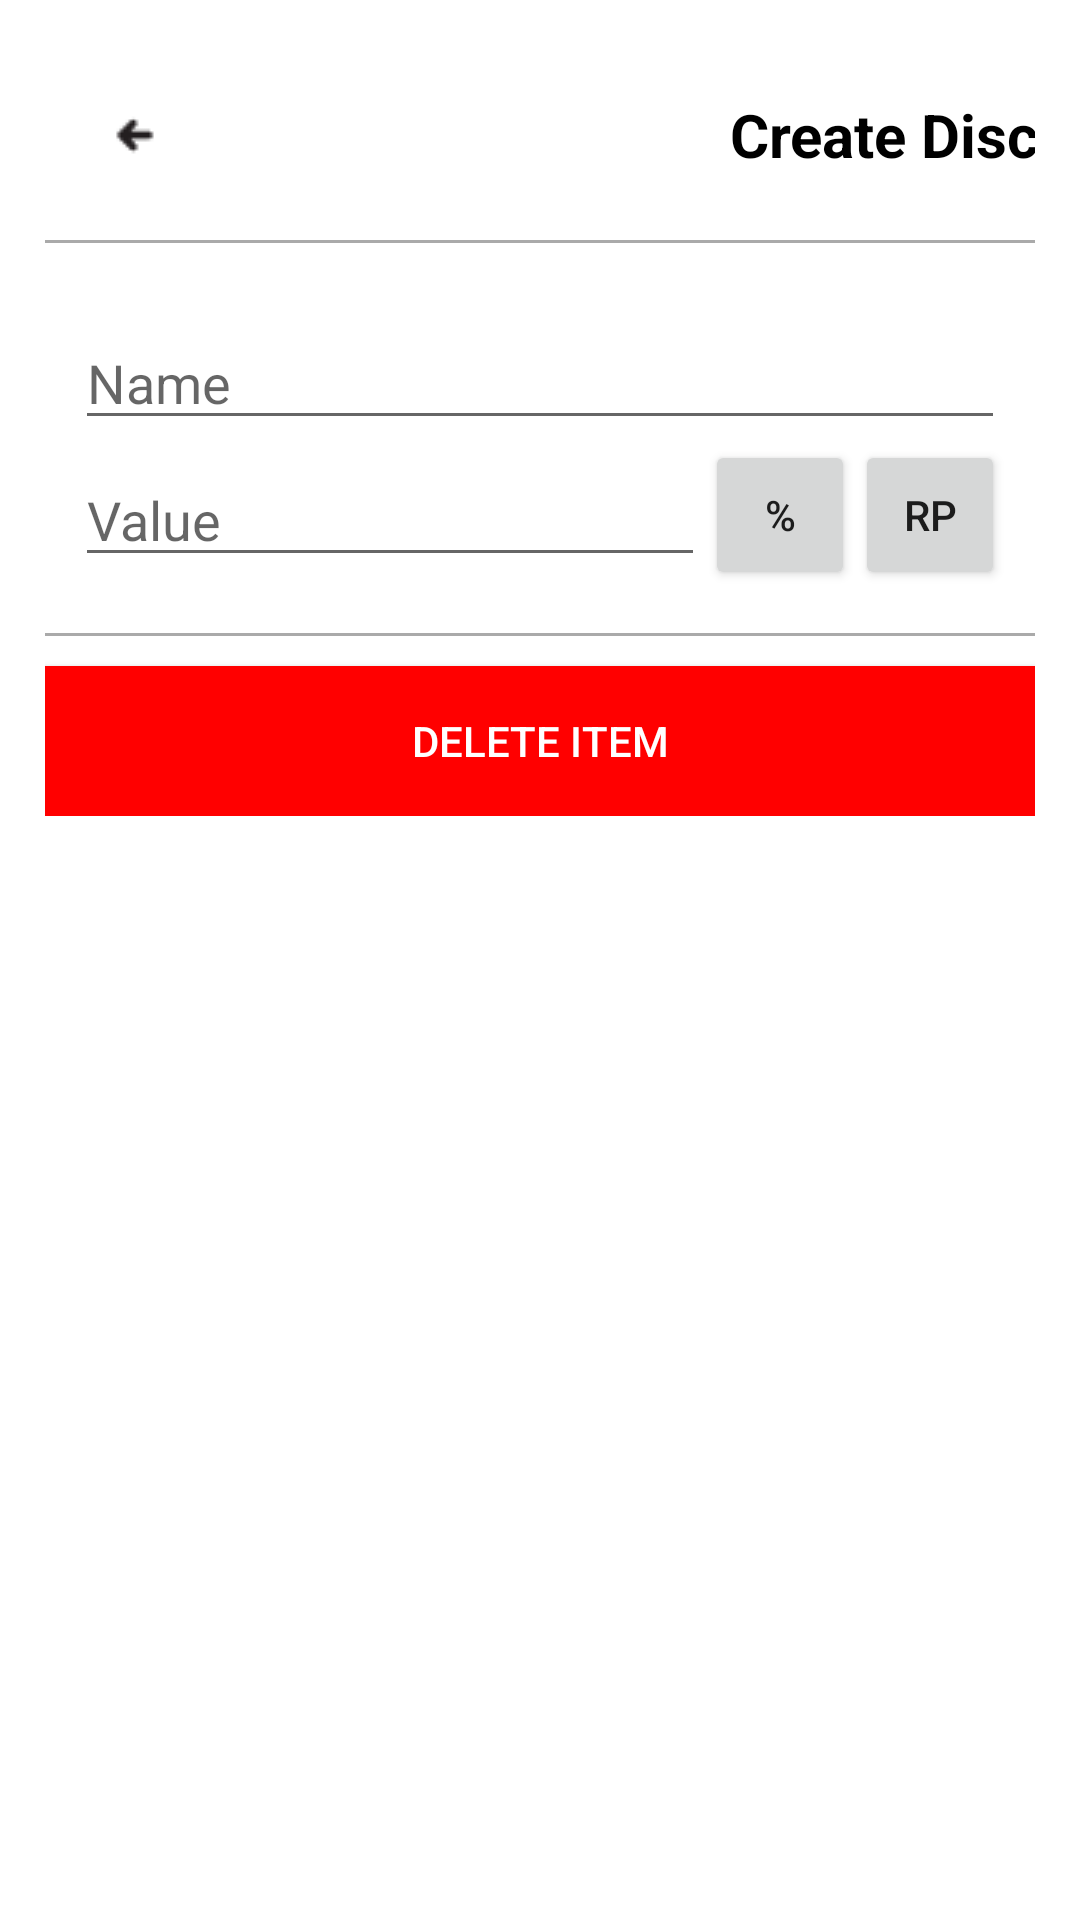

Reconstruct the res/layout file that produces this screen, plus the resources it refers to.
<!-- AndroidManifest.xml: fallback theme Theme.MaterialComponents.DayNight.NoActionBar -->
<!-- res/layout/dialog_inventory_discount.xml -->
<?xml version="1.0" encoding="utf-8"?>
<LinearLayout xmlns:android="http://schemas.android.com/apk/res/android"
    xmlns:app="http://schemas.android.com/apk/res-auto"
    android:orientation="vertical"
    android:layout_width="630dp"
    android:layout_height="wrap_content"
    android:layout_gravity="center"
    android:paddingTop="15dp"
    android:paddingLeft="15dp"
    android:paddingRight="15dp"
    android:paddingBottom="15dp">


    <LinearLayout
        android:id="@+id/linearLayoutDialogInventoryAllItemItem"
        android:layout_width="match_parent"
        android:layout_height="wrap_content"
        android:orientation="vertical"
        android:visibility="visible">

        <LinearLayout
            android:layout_width="600dp"
            android:layout_height="60dp"
            android:orientation="horizontal"
            android:gravity="center_vertical"
            android:layout_marginBottom="5dp">

            <RelativeLayout
                android:layout_width="60dp"
                android:layout_height="match_parent">
                <ImageView
                    android:layout_width="wrap_content"
                    android:layout_height="wrap_content"
                    android:src="@drawable/icon_03_arrowleft"
                    android:layout_centerVertical="true"
                    android:layout_centerHorizontal="true" />
                <ImageView
                    android:id="@+id/imageViewDialogInventoryCancel"
                    android:layout_width="match_parent"
                    android:layout_height="match_parent" />

            </RelativeLayout>

            <RelativeLayout
                android:layout_width="480dp"
                android:layout_height="match_parent">
                <LinearLayout
                    android:layout_width="match_parent"
                    android:layout_height="match_parent"
                    android:orientation="vertical"
                    android:gravity="center">
                    <TextView
                        android:layout_width="match_parent"
                        android:layout_height="wrap_content"
                        android:text="Create Discount"
                        android:textColor="@color/black"
                        android:textStyle="bold"
                        android:textSize="20sp"
                        android:gravity="center"
                        android:focusable="true"
                        android:focusableInTouchMode="true"/>

                </LinearLayout>
            </RelativeLayout>

            <RelativeLayout
                android:layout_width="60dp"
                android:layout_height="match_parent">
                <TextView
                    android:id="@+id/textViewDialogInventoryAdd"
                    android:layout_width="match_parent"
                    android:layout_height="match_parent"
                    android:text="ADD"
                    android:gravity="center"
                    android:textStyle="bold"
                    android:textSize="23sp"
                    android:textColor="@color/rb_primary" />

            </RelativeLayout>

        </LinearLayout>

        <View
            android:layout_width="match_parent"
            android:layout_height="1dp"
            android:background="@android:color/darker_gray"
            android:visibility="visible"
            android:layout_marginBottom="10dp"/>

        <ScrollView
            android:layout_width="match_parent"
            android:layout_height="wrap_content">

            <LinearLayout
                android:layout_width="match_parent"
                android:layout_height="wrap_content"
                android:orientation="vertical">

                <LinearLayout
                    android:layout_width="match_parent"
                    android:layout_height="120dp"
                    android:orientation="vertical"
                    android:gravity="center">

                    <LinearLayout
                        android:layout_width="match_parent"
                        android:layout_height="wrap_content"
                        android:paddingStart="10dp"
                        android:paddingEnd="10dp"
                        android:orientation="horizontal"
                        android:gravity="center">
                        <EditText
                            android:id="@+id/editTextDialogInventoryDiscountName"
                            android:layout_width="0dp"
                            android:layout_height="wrap_content"
                            android:textSize="18sp"
                            android:layout_weight="1"
                            android:inputType="textCapSentences"
                            android:hint="Name"/>
                        <ImageView
                            android:id="@+id/imageViewDialogInventoryDiscountNameHideKeyboard"
                            android:layout_width="30dp"
                            android:layout_height="30dp"
                            android:src="@android:drawable/ic_menu_close_clear_cancel"
                            android:visibility="gone"/>
                    </LinearLayout>

                    <LinearLayout
                        android:layout_width="match_parent"
                        android:layout_height="wrap_content"
                        android:paddingStart="10dp"
                        android:paddingEnd="10dp"
                        android:orientation="horizontal"
                        android:gravity="center">
                        <EditText
                            android:id="@+id/editTextDialogInventoryDiscountValue"
                            android:layout_width="0dp"
                            android:layout_height="wrap_content"
                            android:textSize="18sp"
                            android:layout_weight="1"
                            android:inputType="number"
                            android:hint="Value"/>
                        <ImageView
                            android:id="@+id/imageViewDialogInventoryDiscountValueHideKeyboard"
                            android:layout_width="30dp"
                            android:layout_height="30dp"
                            android:src="@android:drawable/ic_menu_close_clear_cancel"
                            android:visibility="gone"/>
                        <Button
                            android:id="@+id/buttonPercent"
                            android:layout_width="50dp"
                            android:layout_height="50dp"
                            android:text="%"/>
                        <Button
                            android:id="@+id/buttonFixValue"
                            android:layout_width="50dp"
                            android:layout_height="50dp"
                            android:text="Rp"/>
                    </LinearLayout>


                </LinearLayout>

                <View
                    android:layout_width="match_parent"
                    android:layout_height="1dp"
                    android:background="@android:color/darker_gray"
                    android:visibility="visible"
                    android:layout_marginBottom="10dp"/>


                <Button
                    android:id="@+id/buttonDialogInventoryDiscountDelete"
                    android:layout_width="match_parent"
                    android:layout_height="50dp"
                    android:textColor="@android:color/white"
                    android:background="@color/red"
                    android:text="Delete Item"/>

            </LinearLayout>

        </ScrollView>

    </LinearLayout>


    <LinearLayout
        android:id="@+id/linearLayoutDialogInventoryAllItemVariant"
        android:layout_width="match_parent"
        android:layout_height="wrap_content"
        android:orientation="vertical"
        android:visibility="gone">

        <LinearLayout
            android:layout_width="600dp"
            android:layout_height="60dp"
            android:orientation="horizontal"
            android:gravity="center_vertical"
            android:layout_marginBottom="5dp">

            <RelativeLayout
                android:layout_width="60dp"
                android:layout_height="match_parent">
                <ImageView
                    android:layout_width="wrap_content"
                    android:layout_height="wrap_content"
                    android:src="@drawable/icon_03_arrowleft"
                    android:layout_centerVertical="true"
                    android:layout_centerHorizontal="true" />
                <ImageView
                    android:id="@+id/imageViewDialogInventoryCancelVariant"
                    android:layout_width="match_parent"
                    android:layout_height="match_parent" />

            </RelativeLayout>

            <RelativeLayout
                android:layout_width="480dp"
                android:layout_height="match_parent">
                <LinearLayout
                    android:layout_width="match_parent"
                    android:layout_height="match_parent"
                    android:orientation="vertical"
                    android:gravity="center">
                    <TextView
                        android:layout_width="match_parent"
                        android:layout_height="wrap_content"
                        android:text="Add Variant"
                        android:textColor="@color/black"
                        android:textStyle="bold"
                        android:textSize="20sp"
                        android:gravity="center"
                        android:focusable="true"
                        android:focusableInTouchMode="true"/>

                </LinearLayout>
            </RelativeLayout>

            <RelativeLayout
                android:layout_width="60dp"
                android:layout_height="match_parent"
                android:visibility="invisible">
                <TextView
                    android:id="@+id/textViewDialogInventoryAddVariant"
                    android:layout_width="match_parent"
                    android:layout_height="match_parent"
                    android:text="ADD"
                    android:gravity="center"
                    android:textStyle="bold"
                    android:textSize="23sp"
                    android:textColor="@color/radio_button"/>

            </RelativeLayout>

        </LinearLayout>

        <View
            android:layout_width="match_parent"
            android:layout_height="1dp"
            android:background="@android:color/darker_gray"
            android:visibility="visible"
            android:layout_marginBottom="10dp"/>

        <ScrollView
            android:layout_width="match_parent"
            android:layout_height="400dp">

            <LinearLayout
                android:id="@+id/linearLayoutDialogInventoryAllItemVariantListContainer"
                android:layout_width="match_parent"
                android:layout_height="wrap_content"
                android:orientation="vertical"
                android:layout_marginTop="15dp"
                android:layout_marginBottom="20dp">


            </LinearLayout>

        </ScrollView>

    </LinearLayout>

</LinearLayout>
<!-- resources referenced by this layout -->
<resources>
  <color name="black">#000000</color>
  <color name="radio_button">#FE9B00</color>
  <color name="rb_primary">#efd45b</color>
  <color name="red">#ff0000</color>
  <!-- drawable icon_03_arrowleft: png bitmap (drawable, 325 bytes) -->
</resources>
